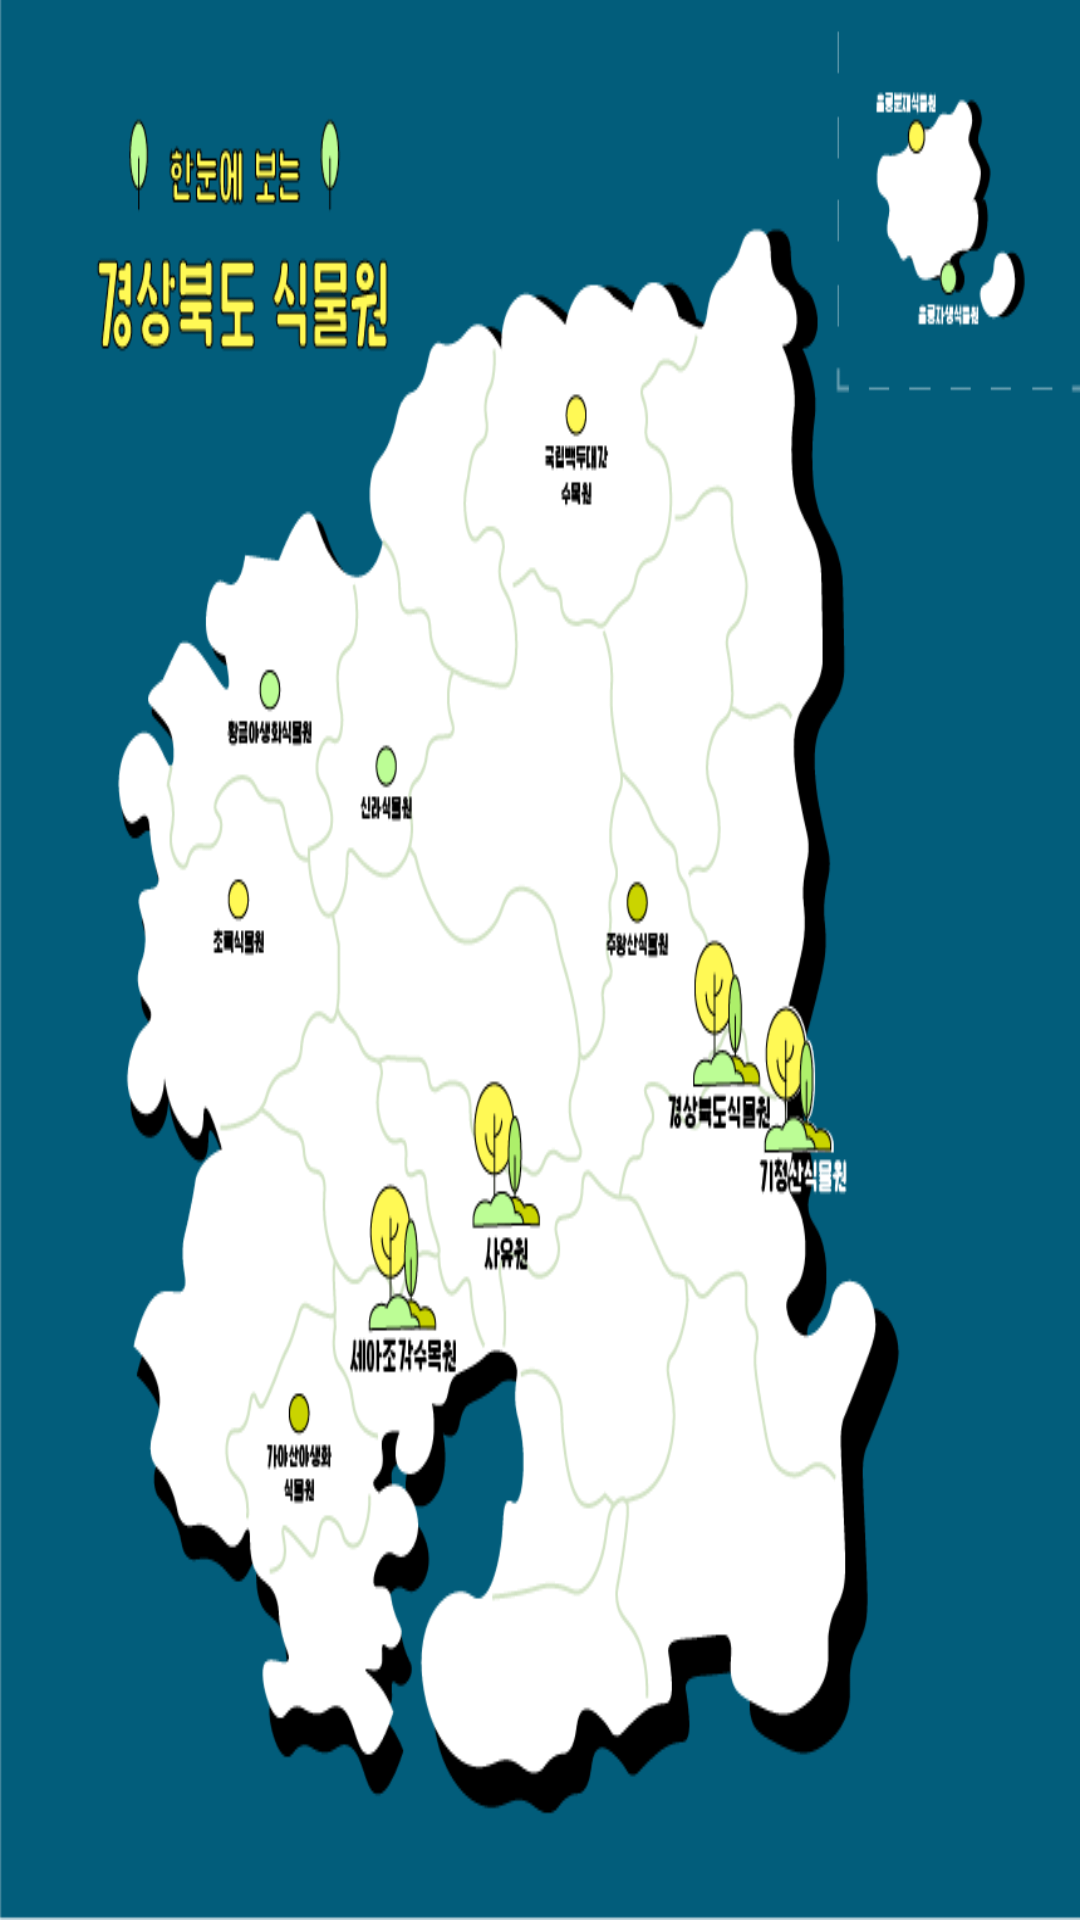

The Android layout XML behind this screen, and the referenced resources:
<!-- AndroidManifest.xml: application theme Theme.AppPlant -->
<!-- res/layout/map_img_view.xml -->
<?xml version="1.0" encoding="utf-8"?>
<LinearLayout
    xmlns:android="http://schemas.android.com/apk/res/android"
    android:layout_width="wrap_content"
    android:layout_height="wrap_content">
    <ImageView
        android:layout_width="wrap_content"
        android:layout_height="wrap_content"
        android:scaleType="fitXY"
        android:src="@drawable/plant_illus"
        />

</LinearLayout>
<!-- resources referenced by this layout -->
<resources>
  <!-- drawable plant_illus: png bitmap (drawable, 99207 bytes) -->
  <style name="Theme.AppPlant" parent="Theme.MaterialComponents.Light.NoActionBar">
          
          <item name="colorPrimary">@color/purple_500</item>
          <item name="colorPrimaryVariant">@color/purple_700</item>
          <item name="colorOnPrimary">@color/white</item>
          
          <item name="colorSecondary">@color/teal_200</item>
          <item name="colorSecondaryVariant">@color/teal_700</item>
          <item name="colorOnSecondary">@color/black</item>
          
          <item name="android:statusBarColor" tools:targetApi="l">?attr/colorPrimaryVariant</item>
          
      </style>
  <color name="purple_500">#FF6200EE</color>
  <color name="purple_700">#FF3700B3</color>
  <color name="white">#FFFFFFFF</color>
  <color name="teal_200">#FF03DAC5</color>
  <color name="teal_700">#FF018786</color>
  <color name="black">#FF000000</color>
</resources>
